Image classification data set "processed" (Devaguru11/kidney-stone-cnn on GitHub). Class labels (4): cyst, normal, stone, tumour.

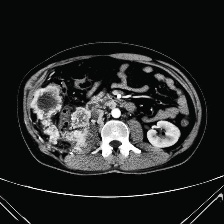
Label: tumour

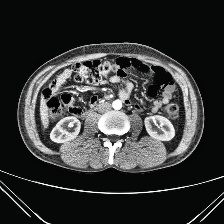
Label: normal

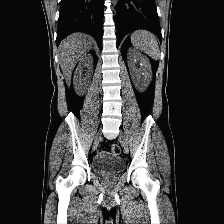
Label: stone

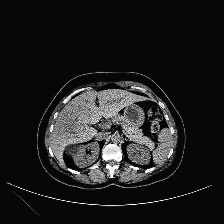
Label: cyst

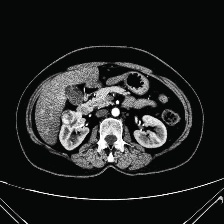
Label: tumour

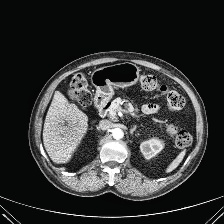
Label: normal
